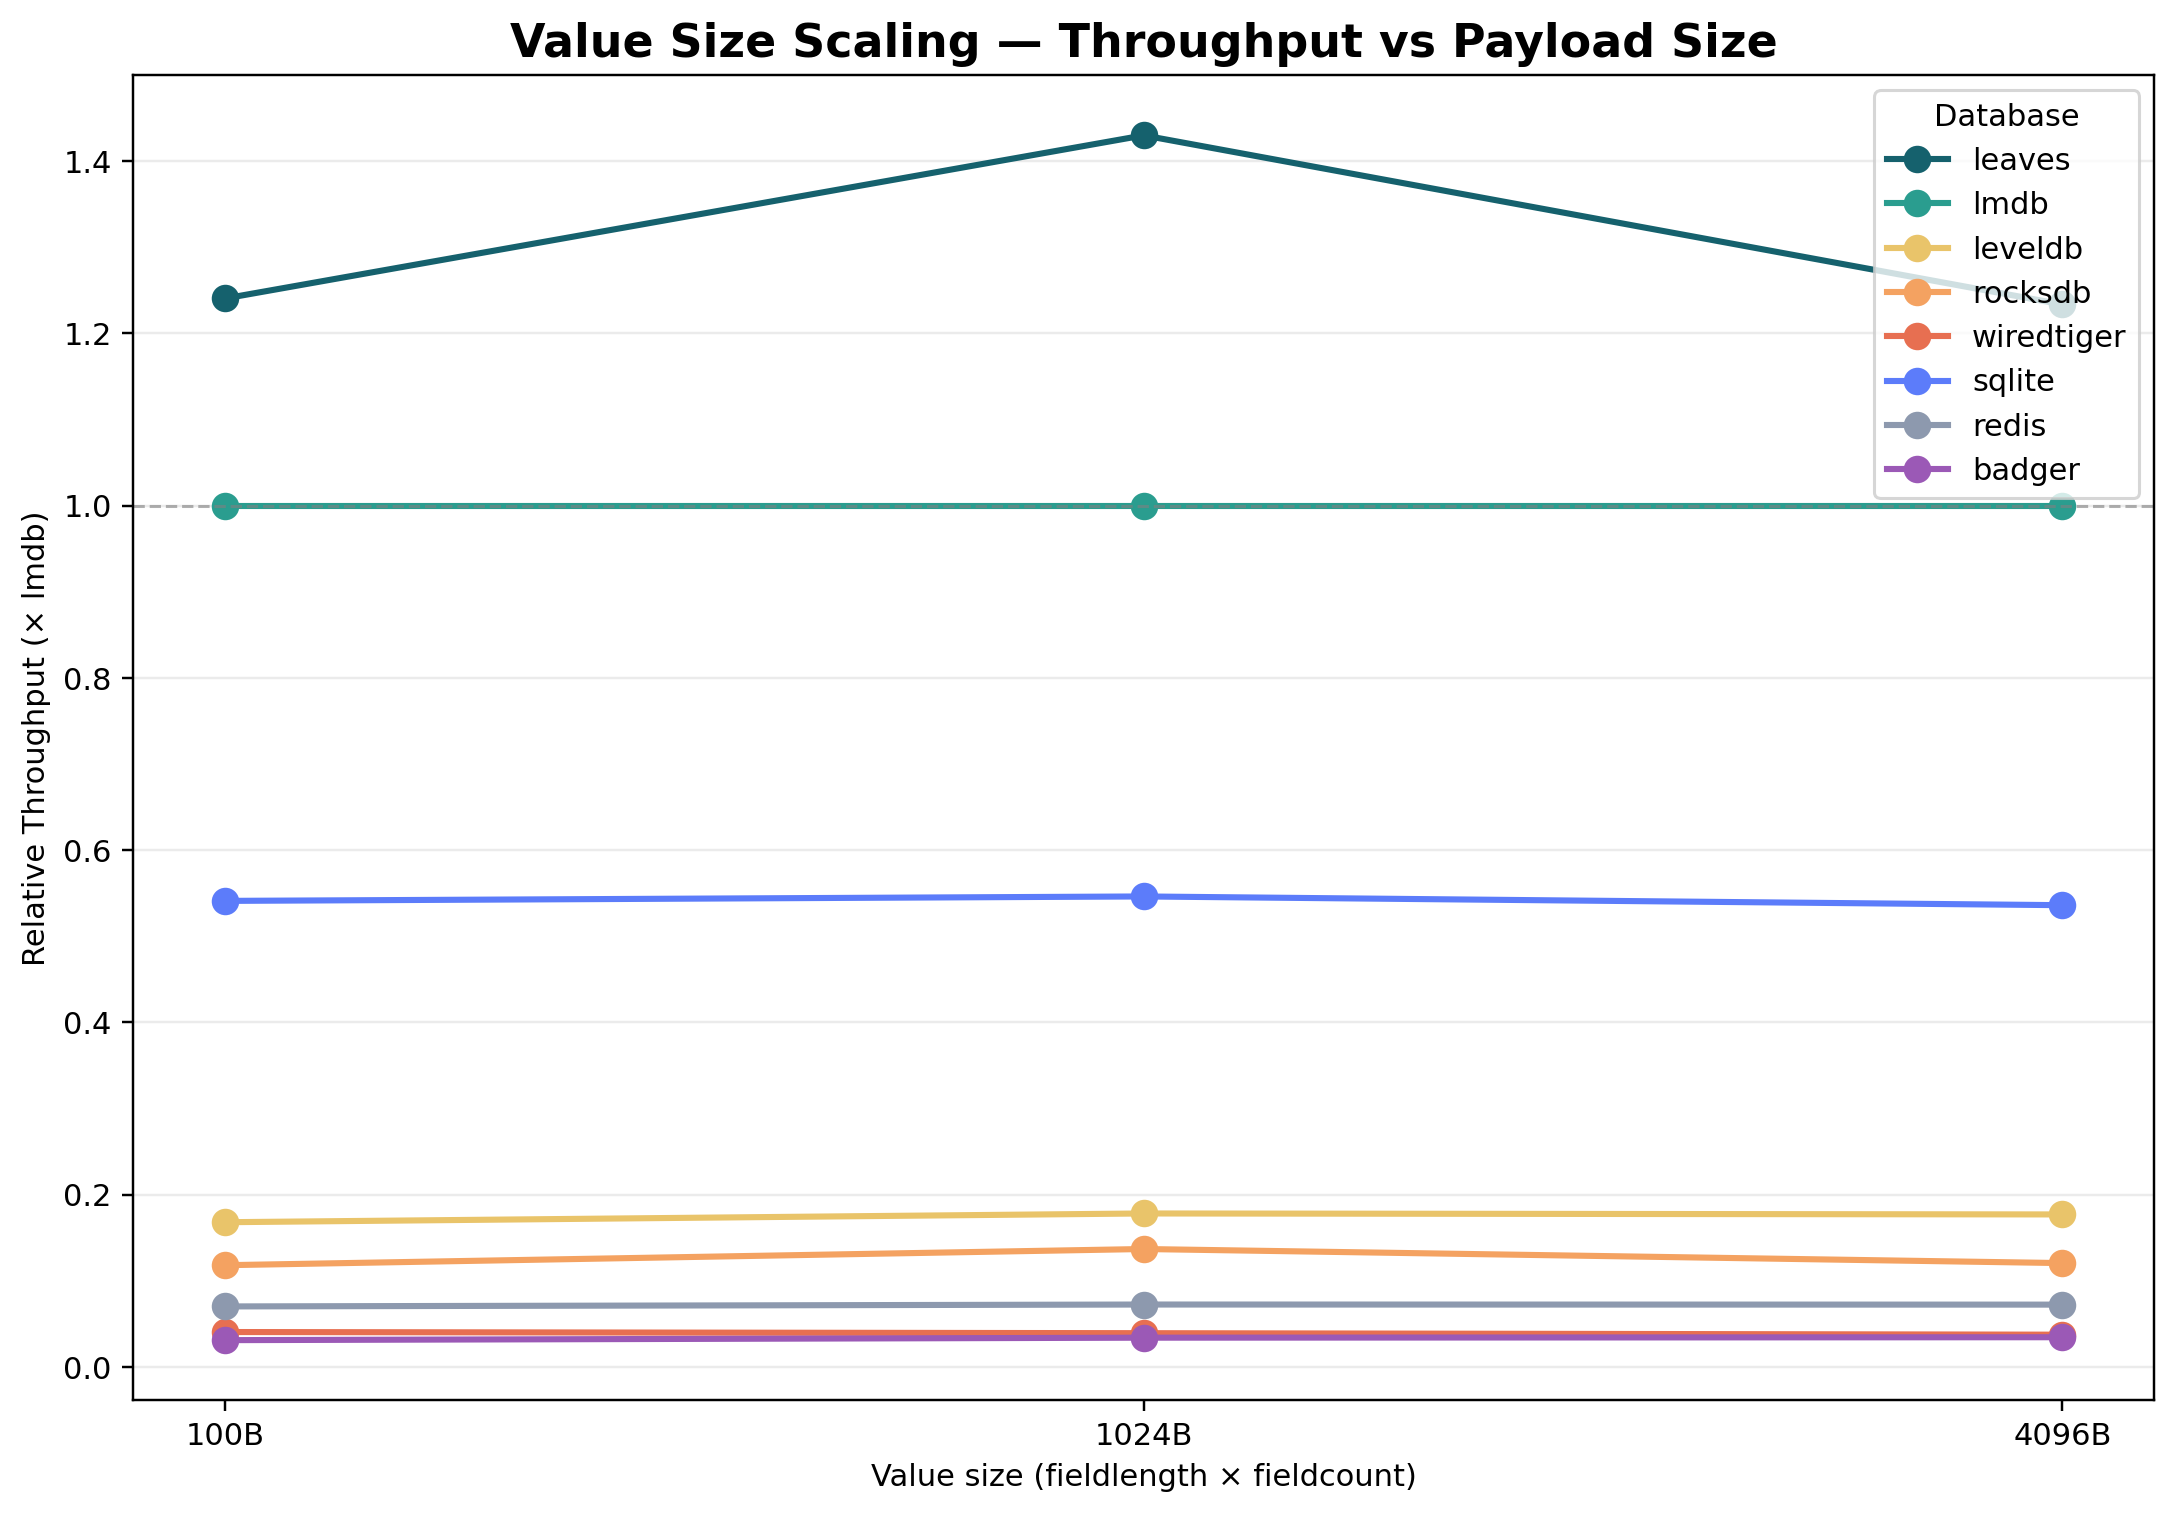

Values plotted in this chart, from the file beside it:
, badger, leaves, leveldb, lmdb, redis, rocksdb, sqlite, wiredtiger
100B, 17282, 685382, 92911, 552534, 38905, 65345, 299003, 22494
1024B, 18704, 783359, 97704, 547904, 39793, 75103, 299324, 21571
4096B, 19353, 688432, 98899, 558132, 40475, 67378, 299252, 20996
